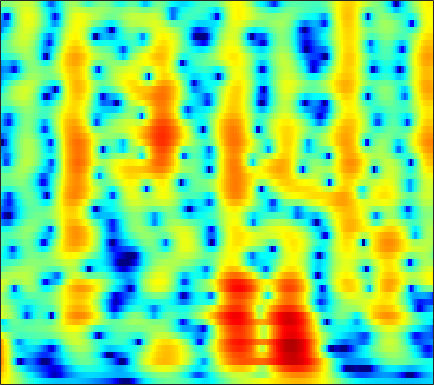

The file beside this chart, header and first rows:
6.3846, 5.9475, 5.3113, 4.6173, 4.0614, 3.2763, 2.4478, 1.8029, 0.91906, 0.018074, -0.8861, -1.5559, -2.4247, -3.2523, -3.8365, -4.5532, -5.1939, -5.6232, -6.1284, -6.5627, -6.9276, -7.1586, -7.4134, -7.6174
7.549, 6.942, 6.071, 5.138, 4.401, 3.376, 2.31, 1.488, 0.3714, -0.7617, -1.904, -2.762, -3.905, -5.046, -5.902, -7.052, -8.223, -9.125, -10.38, -11.72, -13.17, -14.36, -16.05, -17.73
9.141, 8.146, 6.709, 5.148, 3.902, 2.156, 0.3384, -1.045, -2.861, -4.569, -6.096, -7.096, -8.238, -9.214, -9.885, -10.75, -11.61, -12.26, -13.12, -13.98, -14.87, -15.56, -16.49, -17.31
10.48, 9.038, 6.873, 4.38, 2.241, -1.101, -5.3, -9.403, -17.82, -23.01, -15.73, -13.34, -11.86, -11.48, -11.72, -12.66, -14.24, -15.86, -18.74, -23.05, -28.1, -25.8, -20.58, -17.05
9.827, 8.407, 6.392, 4.274, 2.648, 0.4967, -1.538, -2.91, -4.457, -5.675, -6.604, -7.186, -7.888, -8.616, -9.262, -10.31, -11.48, -12.31, -13.25, -13.97, -14.36, -14.3, -13.71, -12.7
9.925, 8.451, 6.342, 4.072, 2.27, -0.233, -2.756, -4.52, -6.402, -7.434, -7.621, -7.48, -7.184, -6.926, -6.883, -7.151, -7.763, -8.374, -9.331, -10.55, -12.23, -13.89, -16.56, -18.46
9.077, 7.633, 5.543, 3.219, 1.283, -1.635, -5.027, -7.767, -10.45, -9.986, -7.973, -6.664, -5.463, -4.621, -4.123, -3.698, -3.625, -3.786, -4.181, -4.738, -5.458, -6.062, -6.755, -6.929
5.056, 3.944, 2.55, 1.275, 0.4032, -0.6355, -1.507, -2.02, -2.489, -2.716, -2.706, -2.605, -2.424, -2.305, -2.23, -2.081, -1.924, -1.854, -1.802, -1.737, -1.625, -1.513, -1.323, -1.06
-1.955, -3.146, -3.568, -3.147, -2.702, -2.194, -1.853, -1.695, -1.576, -1.54, -1.541, -1.503, -1.34, -1.174, -1.114, -1.073, -0.9857, -0.8938, -0.7688, -0.6451, -0.4705, -0.2817, 0.053, 0.474
-5.295, -6.683, -5.317, -3.348, -2.292, -1.437, -1.067, -1.046, -1.248, -1.587, -2.03, -2.368, -2.536, -2.342, -2.086, -1.748, -1.455, -1.277, -1.165, -1.262, -1.535, -1.77, -1.913, -1.612
3.883, 3.249, 2.564, 1.988, 1.55, 0.851, -0.08678, -1.014, -2.639, -4.842, -8.102, -11.56, -14.26, -10.93, -8.162, -5.438, -3.79, -3.082, -2.691, -2.953, -4.072, -5.734, -9.88, -21.08
3.307, 2.844, 2.163, 1.421, 0.8153, -0.09133, -1.133, -2.018, -3.387, -4.808, -6.292, -7.513, -8.254, -7.447, -6.523, -5.241, -4.136, -3.562, -3.103, -2.816, -2.664, -2.654, -2.648, -2.322
1.494, 1.093, 0.4393, -0.3115, -0.9021, -1.676, -2.387, -2.85, -3.41, -3.79, -3.808, -3.819, -3.967, -3.902, -3.62, -3.229, -2.872, -2.587, -2.238, -1.947, -1.618, -1.289, -0.7827, -0.2057
1.456, 0.7882, -0.3784, -1.859, -3.101, -4.694, -5.747, -5.867, -5.264, -4.464, -3.593, -2.853, -2.124, -1.778, -1.601, -1.524, -1.594, -1.634, -1.641, -1.655, -1.626, -1.464, -1.007, -0.3243
3.63, 2.786, 1.235, -0.9841, -3.314, -7.922, -14.31, -12.26, -6.584, -2.945, -1.167, -0.4077, 0.4992, 0.9086, 0.7955, 0.342, -0.4632, -1.377, -2.84, -4.325, -5.441, -5.673, -5.006, -3.627
3.8, 3.483, 2.921, 2.234, 1.675, 1.018, 0.6577, 0.6797, 0.9415, 1.322, 1.98, 2.255, 2.172, 1.903, 1.488, 0.5908, -0.8509, -2.465, -5.497, -9.682, -15.68, -16.97, -12.41, -10.04
1.035, 1.374, 1.674, 1.852, 1.94, 2.037, 2.127, 2.213, 2.39, 2.367, 2.375, 2.484, 2.323, 1.92, 1.579, 0.8395, -0.1021, -0.9034, -2.24, -3.595, -4.742, -5.604, -6.636, -7.706
-2.31, -1.569, -0.85, -0.3379, -0.02127, 0.3225, 0.6154, 0.7935, 1.104, 1.409, 1.429, 1.481, 1.592, 1.504, 1.353, 1.003, 0.6261, 0.3428, -0.1685, -0.7274, -1.153, -1.474, -1.905, -2.156
-4.047, -3.708, -3.413, -3.219, -3.094, -2.873, -2.505, -2.138, -1.688, -1.019, -0.3945, -0.1686, 0.1473, 0.4, 0.4524, 0.5032, 0.4161, 0.2993, 0.2259, 0.133, 0.05894, 0.1073, 0.2284, 0.4055
-4.343, -4.837, -5.799, -7.104, -8.218, -9.196, -8.716, -7.377, -5.396, -3.927, -2.432, -1.576, -0.9675, -0.5991, -0.4676, -0.4054, -0.5618, -0.7579, -0.9055, -0.8964, -0.7667, -0.4941, 0.1099, 0.8229
-3.291, -4.067, -5.657, -8.098, -10.69, -14.86, -13.58, -10.24, -6.572, -3.883, -2.532, -1.672, -0.9684, -0.8387, -0.9948, -1.667, -2.607, -3.519, -5.073, -6.2, -6.035, -5.082, -3.212, -1.158
-2.06, -2.319, -2.806, -3.307, -3.613, -3.778, -3.52, -2.974, -2.421, -1.533, -0.7841, -0.6566, -0.5296, -0.7745, -1.257, -2.491, -4.189, -6.045, -9.94, -15.57, -17.17, -12.26, -7.573, -4.351
-2.399, -2.335, -2.214, -2.071, -1.937, -1.665, -1.325, -0.9939, -0.3953, -0.2032, 0.2445, 0.3695, 0.2583, -0.0582, -0.4839, -1.236, -2.532, -3.526, -5.062, -6.683, -7.809, -8.568, -8.816, -7.678
-4.864, -4.76, -4.579, -4.276, -3.905, -3.238, -2.421, -1.879, -1.054, -0.214, 0.1374, 0.5554, 0.7991, 0.7746, 0.6072, 0.1924, -0.4865, -1.158, -2.249, -3.805, -5.832, -8.037, -12.46, -14.21
-10.32, -11.06, -12.19, -12.52, -11.76, -9.819, -7.6, -5.997, -4.55, -2.89, -1.88, -1.265, -0.576, -0.1594, -0.008202, -0.03633, -0.109, -0.3969, -0.7659, -1.261, -1.751, -1.979, -2.09, -1.578
-13.71, -15.81, -20.16, -25.45, -21.79, -15.82, -11.9, -9.699, -7.055, -5.566, -3.86, -3.06, -2.228, -1.562, -1.203, -0.9111, -0.7474, -0.7048, -0.6972, -0.624, -0.5226, -0.3186, 0.09222, 0.6937
-11.32, -12.31, -13.32, -13.71, -13.36, -12.21, -10.38, -9.046, -7.345, -5.495, -4.337, -3.392, -2.525, -1.952, -1.677, -1.403, -1.444, -1.412, -1.514, -1.55, -1.397, -1.18, -0.5483, 0.3104
-9.101, -10.75, -13.25, -15.29, -15.41, -13.24, -10.46, -8.276, -6.189, -4.436, -3.062, -2.436, -1.665, -1.337, -1.31, -1.564, -2.034, -2.647, -3.585, -4.772, -5.677, -5.793, -4.824, -2.746
-6.295, -8.107, -11.02, -14.25, -14.58, -11.51, -8.034, -6.357, -3.923, -2.813, -1.599, -1.217, -0.946, -1.005, -1.284, -2.044, -3.001, -4.276, -6.117, -9.212, -14.16, -21.42, -14.2, -7.245
-2.944, -3.378, -3.91, -4.181, -4.125, -3.718, -2.991, -2.325, -1.777, -1.034, -0.8928, -0.7161, -1.031, -1.571, -2.18, -3.308, -4.717, -5.869, -7.454, -8.618, -9.155, -8.735, -7.389, -5.066
-1.203, -1.125, -1.093, -0.9813, -0.8579, -0.5914, -0.3927, -0.087, 0.0169, 0.1949, 0.002227, -0.2455, -0.7773, -1.757, -2.716, -4.471, -6.789, -8.896, -12.97, -16.61, -15.94, -12.76, -8.95, -5.893
-0.9567, -0.8997, -0.7417, -0.5337, -0.3191, 0.02138, 0.4278, 0.5452, 0.9969, 0.8807, 0.9335, 0.5693, 0.02133, -0.9019, -1.899, -3.426, -5.638, -7.44, -10.45, -12.58, -12.71, -11.16, -8.946, -6.601
-2.442, -2.876, -3.064, -2.836, -2.336, -1.481, -0.342, 0.1847, 1.098, 1.453, 1.819, 1.769, 1.482, 0.9965, 0.3211, -0.6187, -2.08, -2.964, -4.644, -5.976, -7.561, -8.387, -9.858, -10.11
-7.085, -9.586, -13.6, -12.83, -9.405, -5.568, -2.987, -1.138, 0.08724, 1.479, 1.994, 2.394, 2.447, 2.24, 1.932, 1.166, 0.2702, -0.638, -1.918, -3.523, -5.504, -7.301, -10.57, -13.74
-8.721, -10.46, -12.03, -11.44, -9.56, -6.72, -4.032, -2.664, -0.7106, 0.4326, 1.353, 1.746, 2.057, 1.947, 1.769, 1.188, 0.5264, -0.307, -1.315, -2.617, -3.804, -4.643, -5.245, -5.185
-10.05, -10.25, -9.679, -8.313, -7.011, -5.117, -3.281, -2.021, -0.5622, 0.4325, 1.418, 1.729, 2.029, 2.031, 1.772, 1.309, 0.4335, -0.2795, -1.607, -3.151, -4.867, -6.374, -7.952, -8.213
-25.82, -22.86, -14.49, -9.957, -7.605, -5.032, -3.153, -1.716, -0.5505, 0.7676, 1.353, 1.824, 1.995, 1.958, 1.671, 1.069, 0.11, -0.7146, -2.182, -3.924, -6.18, -8.507, -12.75, -15.72
-12.13, -11.8, -10.48, -8.539, -7.073, -5.263, -3.439, -2.552, -1.035, -0.1372, 0.5708, 0.9369, 1.092, 0.8549, 0.5375, -0.29, -1.341, -2.351, -3.815, -5.13, -6.231, -6.435, -6.271, -5.157
-8.402, -8.609, -8.633, -8.187, -7.468, -6.125, -4.652, -3.347, -2.025, -0.9712, -0.00269, 0.2512, 0.4602, 0.2056, -0.2386, -1.256, -2.799, -4.415, -7.295, -11.35, -14.68, -12.61, -8.188, -4.644
-8.381, -9.997, -12.77, -15.73, -15.11, -11.13, -7.66, -5.223, -3.347, -1.635, -0.5629, -0.1325, 0.1758, 0.1013, -0.2668, -1.092, -2.32, -3.657, -5.635, -7.856, -9.033, -8.097, -5.593, -2.938
-6.867, -8.324, -10.63, -12.45, -12.06, -9.516, -6.508, -4.985, -2.899, -1.524, -0.6858, -0.15, 0.109, 0.1209, -0.1162, -0.5606, -1.179, -1.77, -2.407, -2.901, -3.022, -2.741, -2.044, -0.9629
-3.569, -3.894, -4.217, -4.218, -3.955, -3.256, -2.438, -1.616, -0.7347, -0.1079, 0.4632, 0.6925, 0.784, 0.597, 0.3629, -0.1433, -0.8421, -1.301, -2.047, -2.613, -2.854, -2.875, -2.459, -1.712
-1.849, -1.693, -1.362, -0.9405, -0.5713, -0.02644, 0.5542, 1.02, 1.417, 1.866, 2.096, 2.065, 1.925, 1.502, 1.04, 0.1246, -1.077, -2.138, -3.816, -5.559, -6.961, -7.439, -6.944, -5.652
-2.821, -2.101, -1.106, -0.1774, 0.47, 1.248, 1.982, 2.312, 2.849, 3.191, 3.266, 3.245, 2.962, 2.439, 1.789, 0.5979, -0.9782, -2.679, -5.638, -10, -18.4, -37.77, -16.33, -11.6
-6.378, -4.626, -2.782, -1.279, -0.3374, 0.7461, 1.589, 2.197, 2.851, 3.216, 3.499, 3.614, 3.49, 3.12, 2.642, 1.765, 0.5037, -0.7008, -2.604, -4.786, -6.963, -8.279, -9.594, -11.26
-8.756, -7.058, -5.264, -3.807, -2.894, -1.854, -0.9085, -0.1412, 0.5846, 1.378, 2.049, 2.355, 2.659, 2.688, 2.583, 2.221, 1.577, 0.9815, 0.1074, -0.9057, -1.964, -2.689, -3.67, -4.606
-10.18, -9.245, -8.233, -7.56, -7.174, -6.71, -5.905, -5.344, -3.896, -2.349, -1.106, -0.3055, 0.5285, 1.057, 1.26, 1.276, 1.13, 0.9286, 0.5237, 0.1033, -0.2642, -0.4722, -0.6304, -0.5614
-11.33, -10.57, -10.17, -10.68, -11.81, -14.56, -17.99, -15.19, -9.908, -6.314, -3.621, -2.176, -0.8908, -0.06658, 0.2365, 0.3773, 0.2826, 0.08133, -0.3074, -0.6418, -0.8101, -0.8118, -0.5259, 0.05925
-9.022, -8.352, -7.97, -8.236, -8.917, -10.06, -10.37, -9.66, -7.125, -4.429, -2.292, -1.208, -0.1939, 0.3283, 0.4008, 0.1579, -0.4887, -1.209, -2.405, -3.67, -4.564, -4.703, -3.833, -2.218
-5.106, -4.59, -4.031, -3.596, -3.332, -2.937, -2.476, -2.014, -1.08, -0.1785, 0.5198, 0.935, 1.216, 1.104, 0.7992, -0.0157, -1.37, -2.88, -5.462, -9.446, -17.47, -30.3, -12.8, -7.037
-3.174, -2.649, -1.979, -1.327, -0.8288, -0.2337, 0.3295, 0.8905, 1.396, 1.758, 2.005, 2.106, 1.955, 1.511, 0.9555, -0.1247, -1.6, -2.953, -5.124, -7.461, -9.473, -10.23, -9.71, -7.875
-3.37, -2.717, -1.808, -0.9016, -0.2475, 0.5955, 1.399, 1.849, 2.347, 2.744, 2.974, 2.953, 2.725, 2.234, 1.649, 0.5689, -0.8773, -2.121, -4.185, -6.728, -9.892, -12.7, -16.07, -14.05
-6.31, -5.183, -3.66, -2.236, -1.255, -0.02389, 1.046, 1.676, 2.495, 3.098, 3.428, 3.491, 3.382, 2.981, 2.484, 1.562, 0.3379, -0.8213, -2.685, -4.941, -7.635, -9.76, -11.92, -11.13
-11.11, -9.024, -6.84, -4.949, -3.588, -1.912, -0.3765, 0.7921, 1.975, 2.841, 3.424, 3.713, 3.802, 3.587, 3.239, 2.554, 1.613, 0.7268, -0.6389, -2.139, -3.621, -4.593, -5.607, -6.058
-11.02, -10.98, -10.85, -9.505, -7.59, -4.61, -1.905, -0.3132, 1.419, 2.737, 3.669, 4.117, 4.388, 4.349, 4.133, 3.58, 2.744, 1.956, 0.7485, -0.6712, -2.273, -3.618, -5.572, -7.687
-8.686, -11.1, -16.83, -17.49, -11.17, -5.837, -2.381, -0.4577, 1.533, 2.956, 3.9, 4.319, 4.627, 4.611, 4.399, 3.847, 3.024, 2.239, 0.9763, -0.5259, -2.309, -3.892, -6.375, -9.633
-3.012, -3.638, -4.084, -3.791, -3.089, -1.729, -0.2523, 0.8542, 2.02, 2.914, 3.539, 3.841, 3.996, 3.859, 3.558, 2.936, 2.052, 1.235, -0.1366, -1.73, -3.486, -4.843, -6.474, -7.71
0.6171, 0.3891, 0.2108, 0.2273, 0.3791, 0.7644, 1.297, 1.641, 2.176, 2.655, 3.023, 3.204, 3.206, 2.973, 2.629, 1.929, 0.9096, -0.07012, -1.675, -3.676, -6.106, -8.157, -10.97, -12.48
